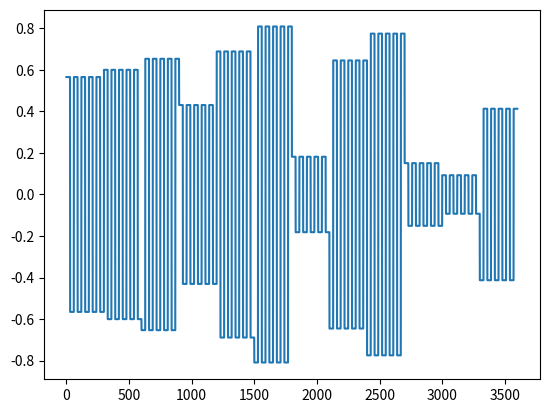

Python code for this plot:
import numpy as np
import matplotlib.pyplot as plt

# Define the bounds of the random vectors
min_value = -1.0
max_value = 1.0

square_wave_half_period_seconds = 30
block_duration_seconds = 5 * 60  # 5 minutes
simulation_duration_seconds = 1 * 60 * 60  # 1 hour * 60 minutes/hour * 60 seconds/minute

# Initialize the load and renewable profiles vectors
ys = np.zeros(simulation_duration_seconds)

# Generate the random bounded vectors
for t_seconds in range(simulation_duration_seconds):
    if t_seconds % (block_duration_seconds) == 0:  # Start a new square value
        amplitude = np.random.uniform(min_value, max_value)

    am_in_first_half_of_square_wave = (t_seconds // square_wave_half_period_seconds) % 2 == 0
    ys[t_seconds] = amplitude * (1 if am_in_first_half_of_square_wave else -1)
    ys[t_seconds] += np.sin(t_seconds * 2 * np.pi) * 0.15 * 1

    # Clip the values to the defined bounds
    ys[t_seconds] = np.clip(ys[t_seconds], min_value, max_value)
   

plt.plot(ys)
plt.show()